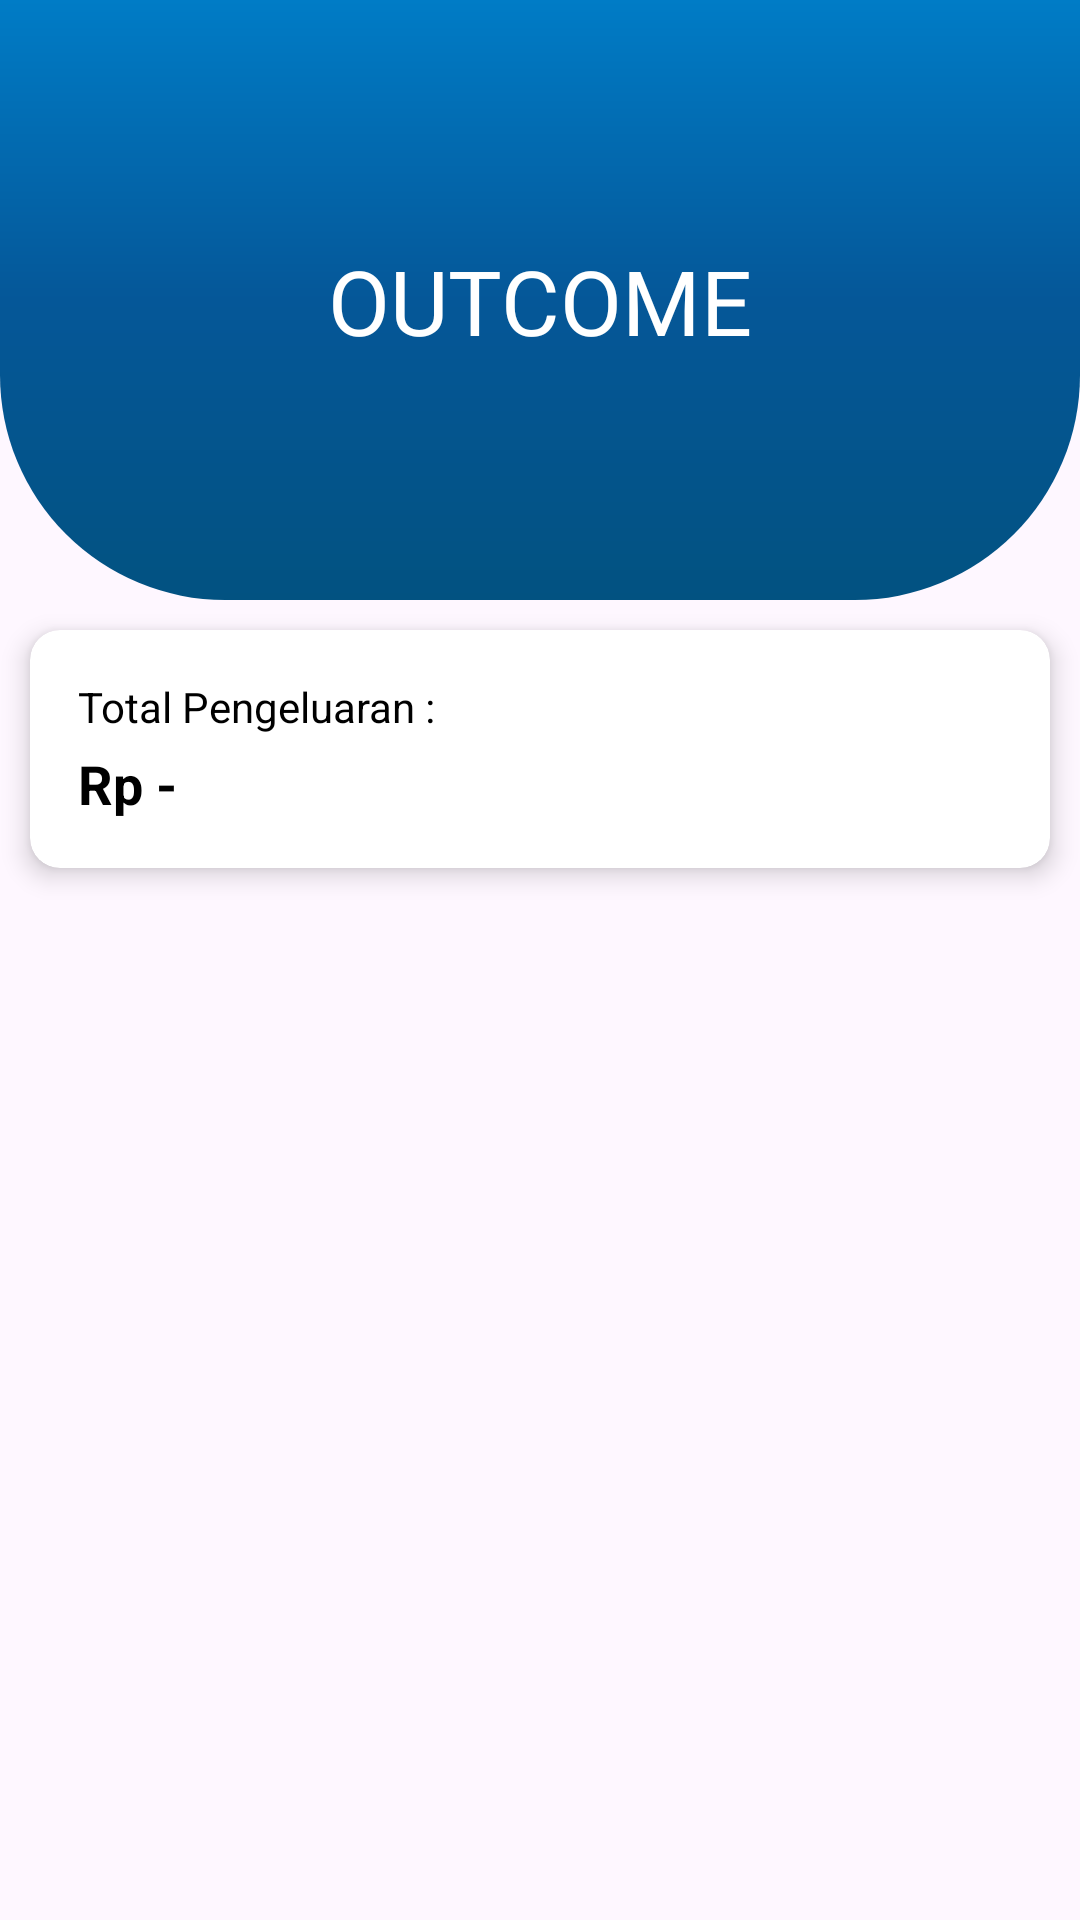

Here is an Android app screen rendered from its layout file. Give the layout XML and the strings, colors and styles it references.
<!-- AndroidManifest.xml: application theme Theme.CashierApp -->
<!-- res/layout/activity_outcome.xml -->
<?xml version="1.0" encoding="utf-8"?>
<androidx.constraintlayout.widget.ConstraintLayout xmlns:android="http://schemas.android.com/apk/res/android"
    xmlns:app="http://schemas.android.com/apk/res-auto"
    xmlns:tools="http://schemas.android.com/tools"
    tools:context=".OutcomeActivity"
    android:layout_width="match_parent"
    android:layout_height="match_parent"
    app:layout_behavior="@string/appbar_scrolling_view_behavior">

    <View
        android:id="@+id/top_view"
        android:layout_width="match_parent"
        android:layout_height="200dp"
        android:background="@drawable/bg_view"
        tools:ignore="MissingConstraints"/>

    <LinearLayout
        android:elevation="12dp"
        android:layout_width="match_parent"
        android:layout_height="wrap_content"
        android:orientation="horizontal"
        app:layout_constraintTop_toTopOf="parent"
        app:layout_constraintStart_toStartOf="parent"
        >

        <ImageView
            android:id="@+id/btn_back"
            android:layout_marginStart="20dp"
            android:layout_marginTop="20dp"
            android:layout_width="45dp"
            android:layout_height="45dp"
            android:background="@drawable/baseline_arrow_back_ios_new_24"
            tools:ignore="InvalidId"
            android:importantForAccessibility="no" />

    </LinearLayout>

    <androidx.cardview.widget.CardView

        android:id="@+id/cvTotal"
        android:layout_width="match_parent"
        android:layout_height="wrap_content"
        android:layout_margin="10dp"
        app:cardBackgroundColor="@android:color/white"
        app:cardCornerRadius="10dp"
        app:cardElevation="5dp"
        app:contentPadding="16dp"
        app:layout_constraintTop_toBottomOf="@id/top_view">

        <RelativeLayout
            android:layout_width="match_parent"
            android:layout_height="wrap_content">

            <androidx.appcompat.widget.AppCompatTextView
                android:id="@+id/tvTitle"
                android:layout_width="wrap_content"
                android:layout_height="wrap_content"
                android:layout_alignParentStart="true"
                android:layout_alignParentTop="true"
                android:layout_centerInParent="true"
                android:text="Total Pengeluaran :"
                android:textColor="@color/black"
                android:textSize="14sp" />

            <androidx.appcompat.widget.AppCompatTextView
                android:id="@+id/tvTotal"
                android:layout_width="wrap_content"
                android:layout_height="wrap_content"
                android:layout_below="@+id/tvTitle"
                android:layout_marginTop="4dp"
                android:text="Rp -"
                android:textColor="@color/black"
                android:textSize="18sp"
                android:textStyle="bold" />

        </RelativeLayout>

    </androidx.cardview.widget.CardView>

    <androidx.recyclerview.widget.RecyclerView
        android:id="@+id/rvListOutcome"
        android:layout_width="match_parent"
        android:layout_height="0dp"
        android:layout_below="@id/cvTotal"
        android:layout_marginTop="16dp"
        app:layout_constraintBottom_toBottomOf="parent"
        app:layout_constraintTop_toBottomOf="@id/cvTotal" />

    <TextView
        android:id="@+id/tvNotFound"
        android:layout_width="wrap_content"
        android:layout_height="wrap_content"
        android:layout_centerInParent="true"
        android:text="belum ada pengeluaran."
        android:textColor="@color/black"
        android:textSize="20sp"
        android:textStyle="bold"
        android:visibility="gone"
        tools:ignore="MissingConstraints" />

    <TextView
        android:layout_width="wrap_content"
        android:layout_height="wrap_content"
        android:fontFamily="@font/poppins_bold"
        android:text="OUTCOME"
        android:textColor="@color/white"
        android:textSize="30sp"
        tools:ignore="MissingConstraints"
        app:layout_constraintLeft_toLeftOf="parent"
        app:layout_constraintRight_toRightOf="parent"
        app:layout_constraintTop_toTopOf="parent"
        app:layout_constraintBottom_toBottomOf="@id/top_view" />

</androidx.constraintlayout.widget.ConstraintLayout>
<!-- resources referenced by this layout -->
<resources>
  <color name="black">#FF000000</color>
  <color name="white">#FFFFFFFF</color>
  <!-- drawable bg_view (drawable) -->
  <?xml version="1.0" encoding="utf-8"?>
  <shape xmlns:android="http://schemas.android.com/apk/res/android">
  
      <corners android:bottomRightRadius="75dp"
          android:bottomLeftRadius="75dp"/>
  
      <gradient
          android:startColor = "#025281"
          android:centerColor = "#055798"
          android:endColor = "@color/blue_cashier"
          android:angle = "90"
          android:type = "linear" />
  
  </shape>
  <style name="Theme.CashierApp" parent="Base.Theme.CashierApp" />
  <color name="blue_cashier">#007CC6</color>
  <style name="Base.Theme.CashierApp" parent="Theme.Material3.DayNight.NoActionBar">
          
          <item name="colorPrimary">@color/primary_color</item>
      </style>
</resources>
